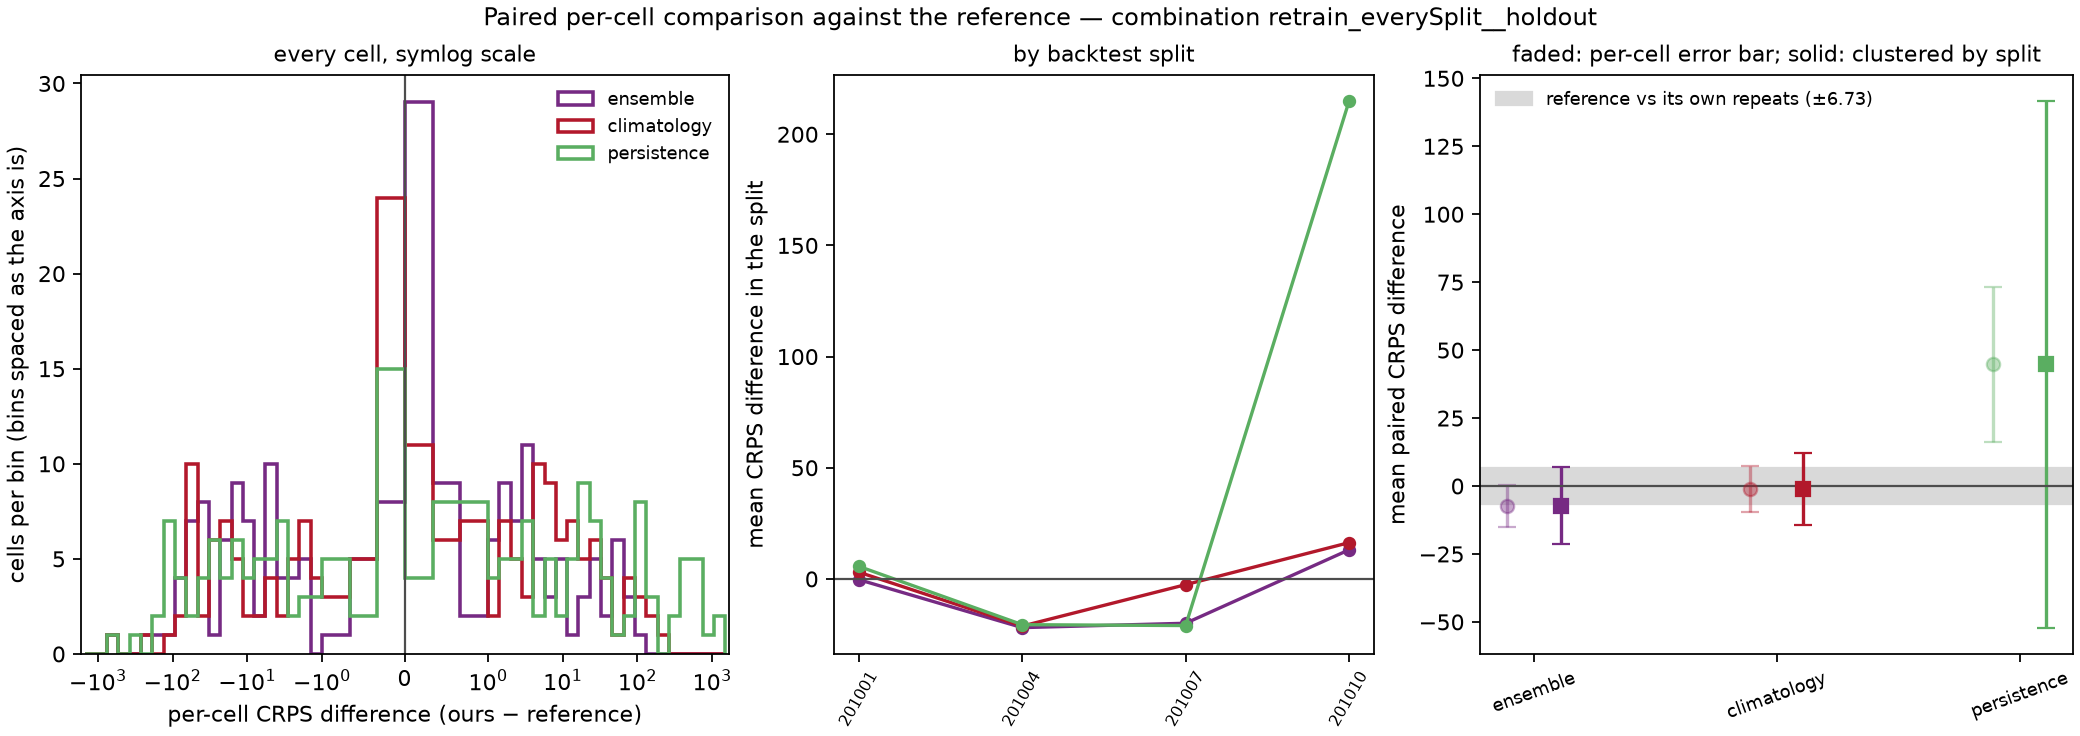

The file beside this chart, header and first rows:
model, against, weighting, n_cells, mean_crps_model, mean_crps_against, mean_diff, skill_score, sd_diff_cell, se_cell_naive, se_cluster_location, se_cluster_split, mean_diff_by_split, se_split_level, cells_model_better, cells_model_worse, cells_tied, splits_model_better, n_splits, win_rate_cells
ensemble, reference, unweighted, 192, 75.33, 82.61, -7.276, 0.08808, 55.14, 3.98, 4.916, 7.233, -7.276, 8.352, 85, 107, 0, 3, 4, 0.4427
climatology, reference, unweighted, 192, 81.5, 82.61, -1.11, 0.01344, 60.41, 4.36, 6.077, 6.742, -1.11, 7.784, 93, 99, 0, 2, 4, 0.4844
persistence, reference, unweighted, 192, 127.3, 82.61, 44.73, -0.5415, 201.7, 14.56, 17.13, 49.4, 44.73, 57.05, 88, 104, 0, 2, 4, 0.4583
